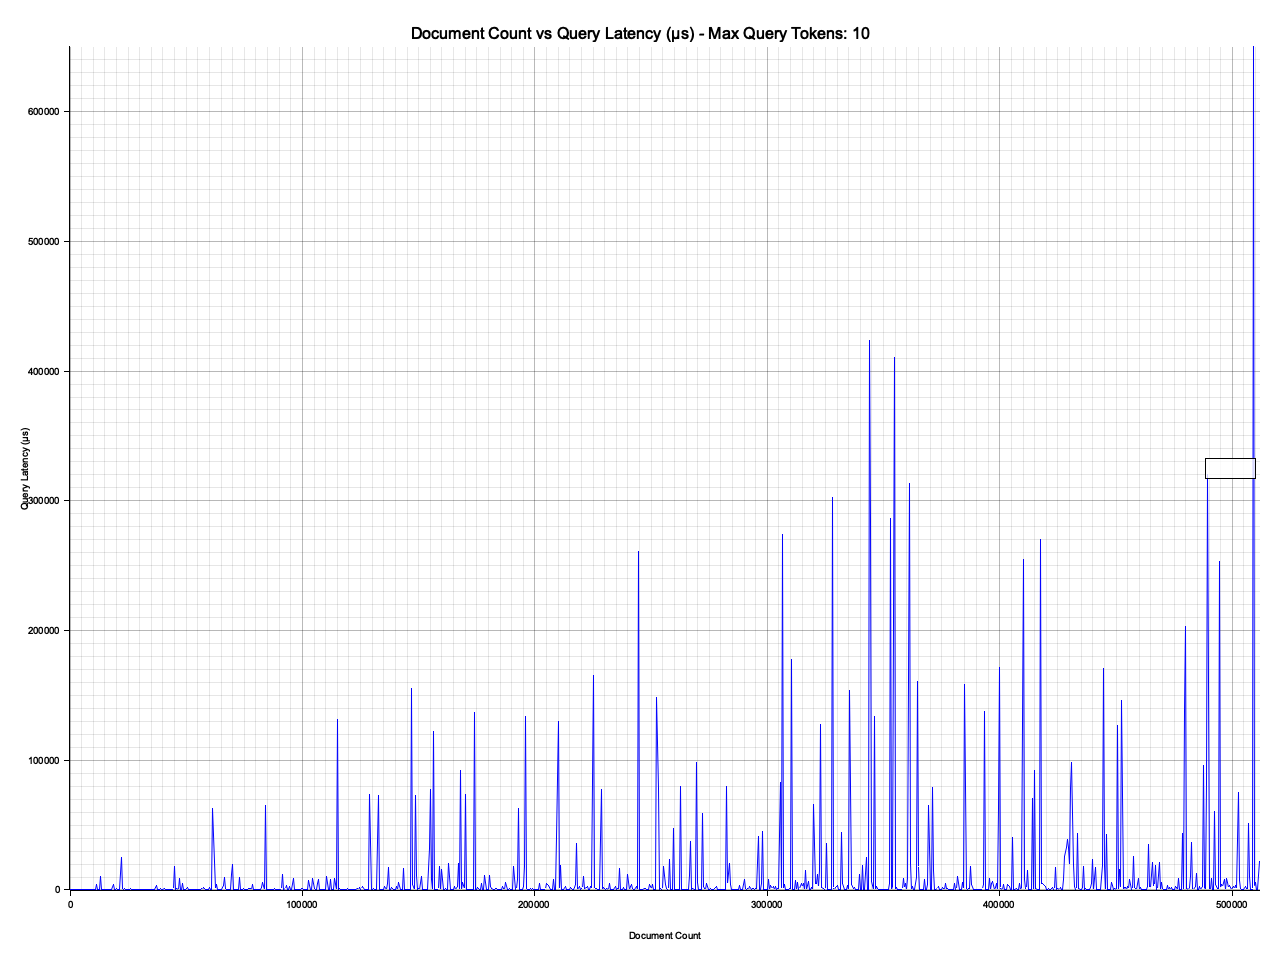

Data behind this chart, as committed beside it:
Document Count, Query, Query Duration Micros
0, ?The Project Gutenberg eBook of My Life …, 82
500, most favourably impressed, 26
1000, my wife that we, 160
1500, down, until at last I got, 250
2000, And the servants gave her some of, 57
2500, —Very good., 695
3000, poor fellow. So it is. What time?, 139
3500, without aim, by devious paths, staying, 18
4000, said, skipping to get into step. Crawfor…, 19
4500, emerald set in the ring of, 12
5000, breviary. _Sin: Principes persecuti, 12
5500, Peep! Who’s in the... peepofgold?, 12
6000, —What key? Six sharps?, 9
6500, the modern, 76
7000, BLOOM: Yes. For my wife. Mrs Marion. Spe…, 20
7500, her. Nebulous obscurity occupies space. …, 13
8000, his arms.)_ It was, 163
8500, now, he ventured to say of the coffee, 35
9000, awaited with patience the, 28
9500, that which is most sound and perfect. Fo…, 114
10000, a town on the Danube in, 15
10500, she whispered, “that place we came throu…, 24
11000, Matthew is such a, 236
11500, had, 4110
12000, dressing, and her advice on such subject…, 55
12500, for your own end, Menelaus, you shall no…, 76
13000, in, 10329
13500, do, for you have plenty of ships, and th…, 99
14000, Romeo., 135
14500, Till then, adieu; and keep this, 23
15000, "O Centre!, 49
15500, to assign the square roots of, 19
16000, striking, 72
16500, Vol. II, page 58, note, 33
17000, ONE: 1805, 13
17500, ever reminded you of my father’s friends…, 82
18000, face became sad., 187
18500, were, 4013
19000, a fight., 171
19500, been repulsed for the last time. And, 25
20000, so you still, 1466
20500, “Nice! And, 319
21000, make her or me less a prey to, 61
21500, his affairs, took advantage of the armis…, 29
22000, to the, 25310
22500, under his, 1489
23000, pervaded, 19
23500, “Home!” said Pierre,, 1091
24000, did not say it, and only blushed till th…, 85
24500, At length, 249
25000, he. “What brings you here? This, 80
25500, a single, 254
26000, together. The, 825
26500, they reached a gravel path behind the ho…, 27
27000, he looked at her and listened to the lig…, 29
27500, angrily. “Why didn’t, 165
28000, what do you think? They make soldiers, 737
28500, and imagined that he could not bear, 162
29000, to experience, but in fact such, 305
29500, undergone, with the discomposure of brai…, 32
... 964 more rows
